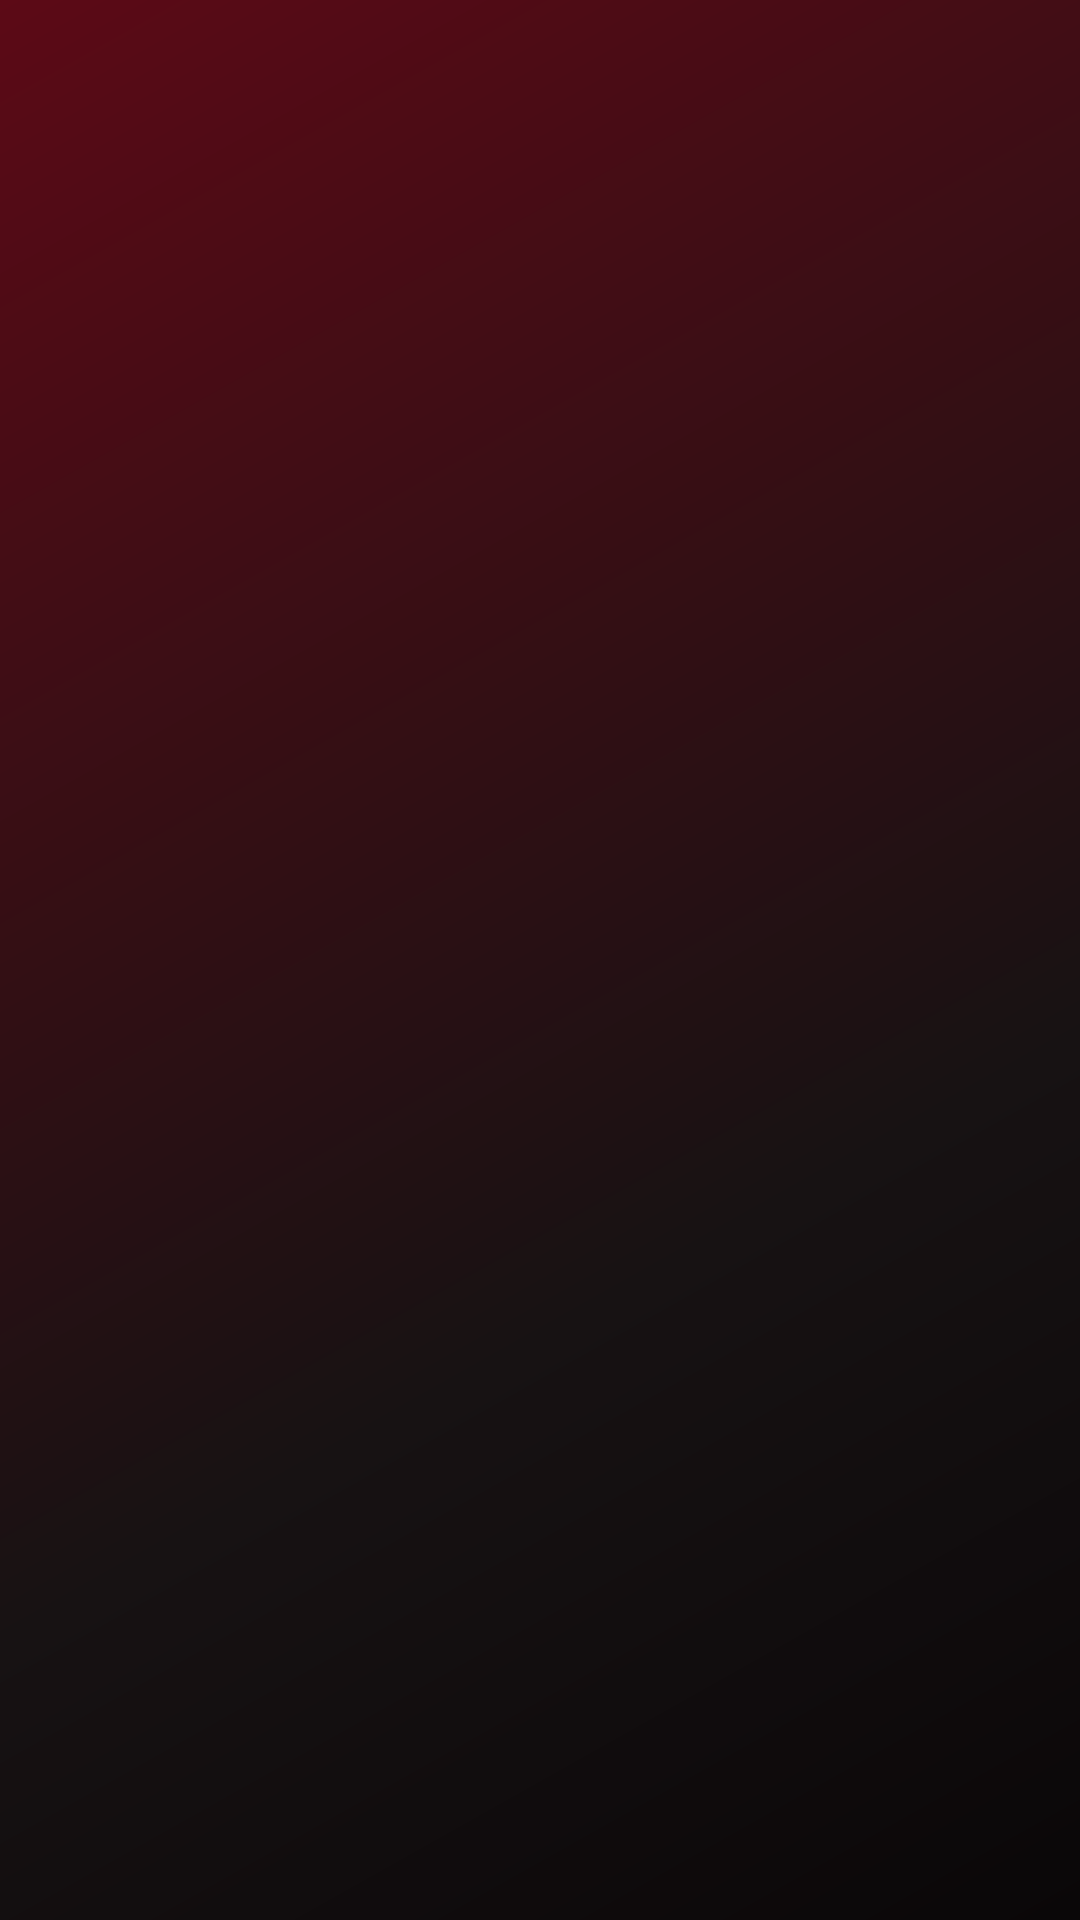

Android layout source for this screen:
<!-- AndroidManifest.xml: application theme Theme.MafiaGame -->
<!-- res/layout/activity_player.xml -->
<?xml version="1.0" encoding="utf-8"?>
<FrameLayout xmlns:android="http://schemas.android.com/apk/res/android"
    android:layout_width="match_parent"
    android:layout_height="match_parent">

    <LinearLayout
        android:id="@+id/mainContent"
        android:orientation="vertical"
        android:layout_width="match_parent"
        android:layout_height="match_parent"
        android:padding="24dp">

        <TextView
            android:id="@+id/roleBadge"
            android:layout_width="wrap_content"
            android:layout_height="wrap_content"
            android:layout_gravity="center_horizontal"
            android:visibility="gone"
            android:textColor="@color/gold"
            android:textStyle="bold"
            android:letterSpacing="0.05"
            android:background="@drawable/badge_pill"
            android:layout_marginBottom="20dp"/>

        <TextView
            android:id="@+id/statusText"
            android:layout_width="match_parent"
            android:layout_height="wrap_content"
            style="@style/Mafia.Body"
            android:textSize="20sp"
            android:gravity="center"
            android:layout_marginBottom="16dp"/>

        <TextView
            android:id="@+id/timerText"
            android:layout_width="wrap_content"
            android:layout_height="wrap_content"
            android:layout_gravity="center_horizontal"
            android:visibility="gone"
            android:textColor="@color/gold"
            android:textSize="32sp"
            android:textStyle="bold"
            android:fontFamily="serif"
            android:background="@drawable/bg_timer_pill"
            android:gravity="center"
            android:layout_marginBottom="20dp"/>

        <LinearLayout
            android:id="@+id/choicesLayout"
            android:orientation="vertical"
            android:layout_width="match_parent"
            android:layout_height="wrap_content"/>

    </LinearLayout>

    
    <FrameLayout
        android:id="@+id/roleRevealOverlay"
        android:layout_width="match_parent"
        android:layout_height="match_parent"
        android:background="@color/scrim"
        android:visibility="gone"
        android:clickable="true"
        android:focusable="true">

        <LinearLayout
            android:id="@+id/roleCardPanel"
            android:layout_width="match_parent"
            android:layout_height="wrap_content"
            android:layout_gravity="center"
            android:layout_margin="28dp"
            android:orientation="vertical"
            android:gravity="center"
            android:padding="32dp"
            android:elevation="12dp">

            <TextView
                android:id="@+id/roleEmoji"
                android:layout_width="wrap_content"
                android:layout_height="wrap_content"
                android:textSize="72sp"
                android:layout_marginBottom="12dp"/>

            <TextView
                android:id="@+id/roleTitleText"
                android:layout_width="wrap_content"
                android:layout_height="wrap_content"
                android:textSize="24sp"
                android:textStyle="bold"
                android:fontFamily="serif"
                android:letterSpacing="0.05"
                android:gravity="center"
                android:layout_marginBottom="6dp"/>

            <TextView
                android:id="@+id/roleSubtitleText"
                android:layout_width="wrap_content"
                android:layout_height="wrap_content"
                android:textSize="15sp"
                android:gravity="center"
                android:layout_marginBottom="16dp"/>

            <TextView
                android:id="@+id/roleTaglineText"
                android:layout_width="wrap_content"
                android:layout_height="wrap_content"
                android:textSize="15sp"
                android:textStyle="italic"
                android:gravity="center"
                android:layout_marginBottom="24dp"/>

            <Button
                android:id="@+id/enterTownButton"
                android:layout_width="match_parent"
                android:layout_height="wrap_content"
                android:text="Enter the Town"
                style="@style/Mafia.Button.Gold"/>

        </LinearLayout>

    </FrameLayout>

</FrameLayout>
<!-- resources referenced by this layout -->
<resources>
  <color name="gold">#D4AF37</color>
  <color name="scrim">#DD0A0708</color>
  <!-- drawable badge_pill (drawable) -->
  <?xml version="1.0" encoding="utf-8"?>
  <shape xmlns:android="http://schemas.android.com/apk/res/android" android:shape="rectangle">
      <solid android:color="@color/black_surface_light"/>
      <corners android:radius="30dp"/>
      <stroke android:width="1.5dp" android:color="@color/gold"/>
      <padding android:left="16dp" android:top="8dp" android:right="16dp" android:bottom="8dp"/>
  </shape>
  <!-- drawable bg_timer_pill (drawable) -->
  <?xml version="1.0" encoding="utf-8"?>
  <shape xmlns:android="http://schemas.android.com/apk/res/android" android:shape="rectangle">
      <solid android:color="@color/black_surface_light"/>
      <corners android:radius="40dp"/>
      <stroke android:width="1.5dp" android:color="@color/red_primary"/>
      <padding android:left="20dp" android:top="8dp" android:right="20dp" android:bottom="8dp"/>
  </shape>
  <style name="Mafia.Body" parent="">
          <item name="android:textColor">@color/text_primary</item>
          <item name="android:textSize">17sp</item>
          <item name="android:fontFamily">sans-serif-medium</item>
      </style>
  <style name="Mafia.Button.Gold" parent="">
          <item name="android:background">@drawable/bg_button_gold_selector</item>
          <item name="android:textColor">@color/black</item>
          <item name="android:textAllCaps">true</item>
          <item name="android:textStyle">bold</item>
          <item name="android:letterSpacing">0.06</item>
          <item name="android:paddingTop">14dp</item>
          <item name="android:paddingBottom">14dp</item>
          <item name="android:textSize">15sp</item>
          <item name="android:elevation">6dp</item>
      </style>
  <color name="black_surface_light">#221A1C</color>
  <color name="red_primary">#D7263D</color>
  <color name="text_primary">#F5EFE6</color>
  <!-- drawable bg_button_gold_selector (drawable) -->
  <?xml version="1.0" encoding="utf-8"?>
  <selector xmlns:android="http://schemas.android.com/apk/res/android">
      <item android:state_pressed="true" android:drawable="@drawable/bg_button_gold_pressed"/>
      <item android:drawable="@drawable/bg_button_gold"/>
  </selector>
  <color name="black">#0A0708</color>
  <!-- drawable bg_app_gradient (drawable) -->
  <?xml version="1.0" encoding="utf-8"?>
  <shape xmlns:android="http://schemas.android.com/apk/res/android" android:shape="rectangle">
      <gradient
          android:type="linear"
          android:angle="135"
          android:startColor="@color/black"
          android:centerColor="@color/black_surface"
          android:endColor="@color/red_dark"
          android:centerX="0.35"/>
  </shape>
  <color name="text_muted">#8A7A75</color>
  <!-- drawable bg_button_gold_pressed (drawable) -->
  <?xml version="1.0" encoding="utf-8"?>
  <shape xmlns:android="http://schemas.android.com/apk/res/android" android:shape="rectangle">
      <gradient
          android:type="linear"
          android:angle="90"
          android:startColor="@color/gold"
          android:endColor="@color/text_muted"/>
      <corners android:radius="14dp"/>
      <stroke android:width="1dp" android:color="@color/black"/>
  </shape>
  <!-- drawable bg_button_gold (drawable) -->
  <?xml version="1.0" encoding="utf-8"?>
  <shape xmlns:android="http://schemas.android.com/apk/res/android" android:shape="rectangle">
      <gradient
          android:type="linear"
          android:angle="90"
          android:startColor="@color/gold_soft"
          android:endColor="@color/gold"/>
      <corners android:radius="14dp"/>
      <stroke android:width="1dp" android:color="@color/black"/>
  </shape>
  <color name="black_surface">#171213</color>
  <color name="red_dark">#5C0A16</color>
  <color name="gold_soft">#E8CD7A</color>
</resources>
